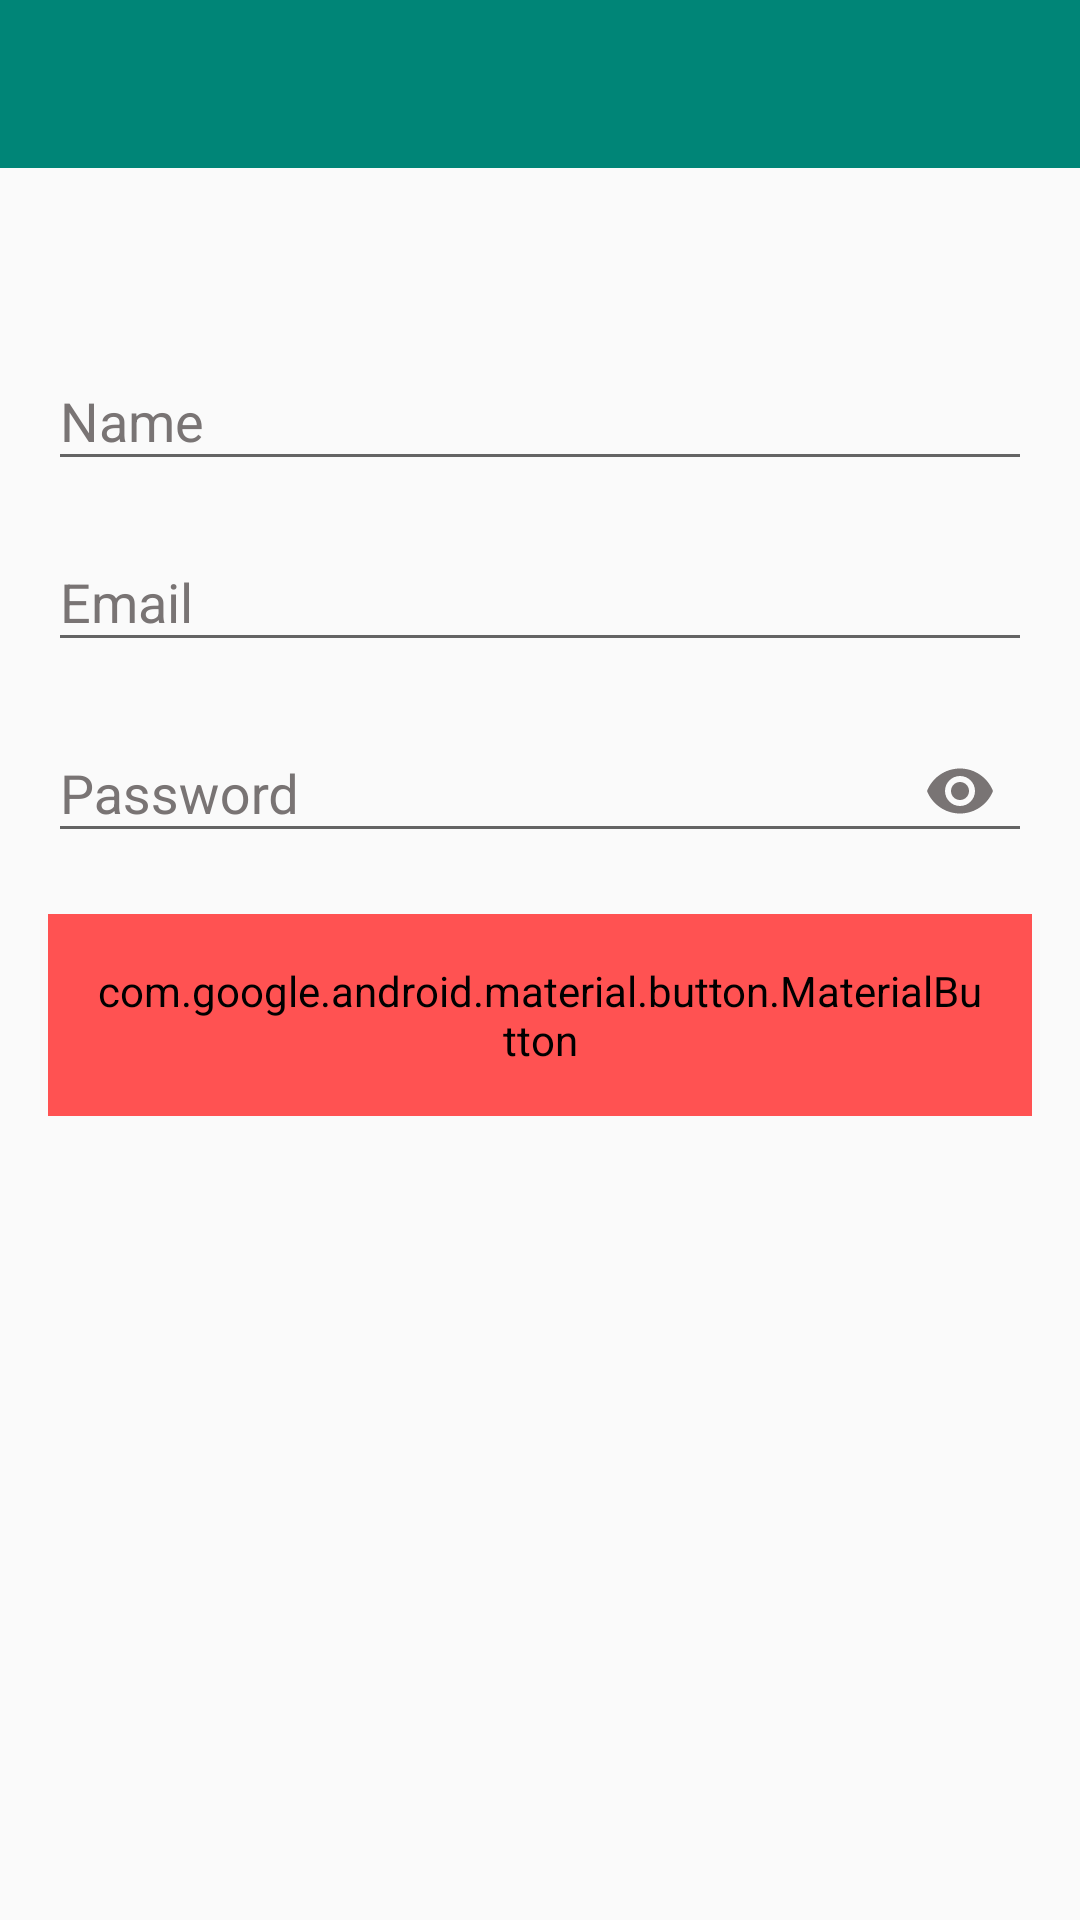

Android layout source for this screen:
<!-- AndroidManifest.xml: application theme AppTheme -->
<!-- res/layout/activity_cadastro.xml -->
<?xml version="1.0" encoding="utf-8"?>
<androidx.constraintlayout.widget.ConstraintLayout xmlns:android="http://schemas.android.com/apk/res/android"
    xmlns:app="http://schemas.android.com/apk/res-auto"
    xmlns:tools="http://schemas.android.com/tools"
    android:layout_width="match_parent"
    android:layout_height="match_parent"
    tools:context=".views.Cadastro">

    <com.google.android.material.textfield.TextInputLayout
        android:id="@+id/inputNome"
        android:layout_width="match_parent"
        android:layout_height="wrap_content"
        android:layout_marginStart="16dp"
        android:layout_marginLeft="16dp"
        android:layout_marginTop="108dp"
        android:layout_marginEnd="16dp"
        android:layout_marginRight="16dp"
        android:nextFocusDown="@id/inputEmail"
        android:textColorHint="@color/colorGrey"
        app:layout_constraintEnd_toEndOf="parent"
        app:layout_constraintHorizontal_bias="0.0"
        app:layout_constraintStart_toStartOf="parent"
        app:layout_constraintTop_toTopOf="parent">

        <com.google.android.material.textfield.TextInputEditText
            android:layout_width="match_parent"
            android:layout_height="wrap_content"
            android:hint="Name"
            android:imeOptions="actionNext"
            android:inputType="text"
            android:maxLines="1"
            android:textColor="@color/colorPrimary" />
    </com.google.android.material.textfield.TextInputLayout>

    <com.google.android.material.textfield.TextInputLayout
        android:id="@+id/inputEmail"
        android:layout_width="match_parent"
        android:layout_height="wrap_content"
        android:layout_marginStart="16dp"
        android:layout_marginLeft="16dp"
        android:layout_marginTop="8dp"
        android:layout_marginEnd="16dp"
        android:layout_marginRight="16dp"
        android:nextFocusDown="@id/inputPassword"
        android:textColorHint="@color/colorGrey"
        app:layout_constraintEnd_toEndOf="parent"
        app:layout_constraintHorizontal_bias="0.0"
        app:layout_constraintStart_toStartOf="parent"
        app:layout_constraintTop_toBottomOf="@id/inputNome">

        <com.google.android.material.textfield.TextInputEditText
            android:layout_width="match_parent"
            android:layout_height="wrap_content"
            android:hint="Email"
            android:imeOptions="actionNext"
            android:inputType="textEmailAddress"
            android:maxLines="1"
            android:textColor="@color/colorPrimary" />
    </com.google.android.material.textfield.TextInputLayout>

    <com.google.android.material.textfield.TextInputLayout
        android:id="@+id/inputPassword"
        android:layout_width="match_parent"
        android:layout_height="wrap_content"
        android:layout_marginStart="16dp"
        android:layout_marginLeft="16dp"
        android:layout_marginTop="8dp"
        android:layout_marginEnd="16dp"
        android:layout_marginRight="16dp"
        android:nextFocusDown="@id/inputPasswordConfirm"
        android:textColorHint="@color/colorGrey"
        app:layout_constraintEnd_toEndOf="parent"
        app:layout_constraintHorizontal_bias="0.0"
        app:layout_constraintStart_toStartOf="parent"
        app:layout_constraintTop_toBottomOf="@id/inputEmail"
        app:passwordToggleEnabled="true"
        app:passwordToggleTint="@color/colorGrey">

        <com.google.android.material.textfield.TextInputEditText
            android:layout_width="match_parent"
            android:layout_height="wrap_content"
            android:hint="Password"
            android:imeOptions="actionDone"
            android:inputType="textPassword"
            android:maxLines="1"
            android:textColor="@color/colorGrey"
            android:textColorHint="@color/colorGrey" />
    </com.google.android.material.textfield.TextInputLayout>

    <com.google.android.material.textfield.TextInputLayout
        android:id="@+id/inputPasswordConfirm"
        android:layout_width="match_parent"
        android:layout_height="wrap_content"
        android:layout_marginStart="16dp"
        android:layout_marginLeft="16dp"
        android:layout_marginEnd="16dp"
        android:layout_marginRight="16dp"
        android:textColorHint="@color/colorGrey"
        app:layout_constraintEnd_toEndOf="parent"
        app:layout_constraintHorizontal_bias="0.0"
        app:layout_constraintStart_toStartOf="parent"
        app:layout_constraintTop_toBottomOf="@id/inputPassword"
        app:passwordToggleEnabled="true"
        app:passwordToggleTint="@color/colorGrey">


        <com.google.android.material.textfield.TextInputEditText
            android:layout_width="match_parent"
            android:layout_height="wrap_content"
            android:hint="Confirm Password"
            android:imeOptions="actionDone"
            android:inputType="textPassword"
            android:maxLines="1"
            android:textColor="@color/colorGrey"
            android:textColorHint="@color/colorGrey" />
    </com.google.android.material.textfield.TextInputLayout>

    <com.google.android.material.button.MaterialButton
        android:id="@+id/buttonRegistrar"
        android:layout_width="match_parent"
        android:layout_height="wrap_content"
        android:layout_marginStart="16dp"
        android:layout_marginLeft="16dp"
        android:layout_marginEnd="16dp"
        android:layout_marginRight="16dp"
        android:layout_marginBottom="268dp"
        android:backgroundTint="@color/red"
        android:padding="16dp"
        android:text="Register"
        android:textColor="@color/colorWhite"
        android:textSize="16sp"
        app:cornerRadius="3dp"
        app:layout_constraintBottom_toBottomOf="parent"
        app:layout_constraintEnd_toEndOf="parent"
        app:layout_constraintHorizontal_bias="0.0"
        app:layout_constraintStart_toStartOf="parent" />

    <androidx.appcompat.widget.Toolbar
        android:id="@+id/toolbar"
        android:layout_width="match_parent"
        android:layout_height="wrap_content"
        android:background="@color/colorPrimary"
        app:layout_constraintEnd_toEndOf="parent"
        app:layout_constraintHorizontal_bias="0.656"
        app:layout_constraintStart_toStartOf="parent"
        app:layout_constraintTop_toTopOf="parent" />

</androidx.constraintlayout.widget.ConstraintLayout>
<!-- resources referenced by this layout -->
<resources>
  <color name="colorGrey">#797474</color>
  <color name="colorPrimary">#008577</color>
  <color name="colorWhite">#FFFFFF</color>
  <color name="red">#FF5252</color>
  <style name="AppTheme" parent="Theme.AppCompat.Light.NoActionBar">
          
          <item name="colorPrimary">@color/colorPrimary</item>
          <item name="colorPrimaryDark">@color/colorPrimaryDark</item>
          <item name="colorAccent">@color/colorAccent</item>
      </style>
  <color name="colorPrimaryDark">#00574B</color>
  <color name="colorAccent">#D81B60</color>
</resources>
